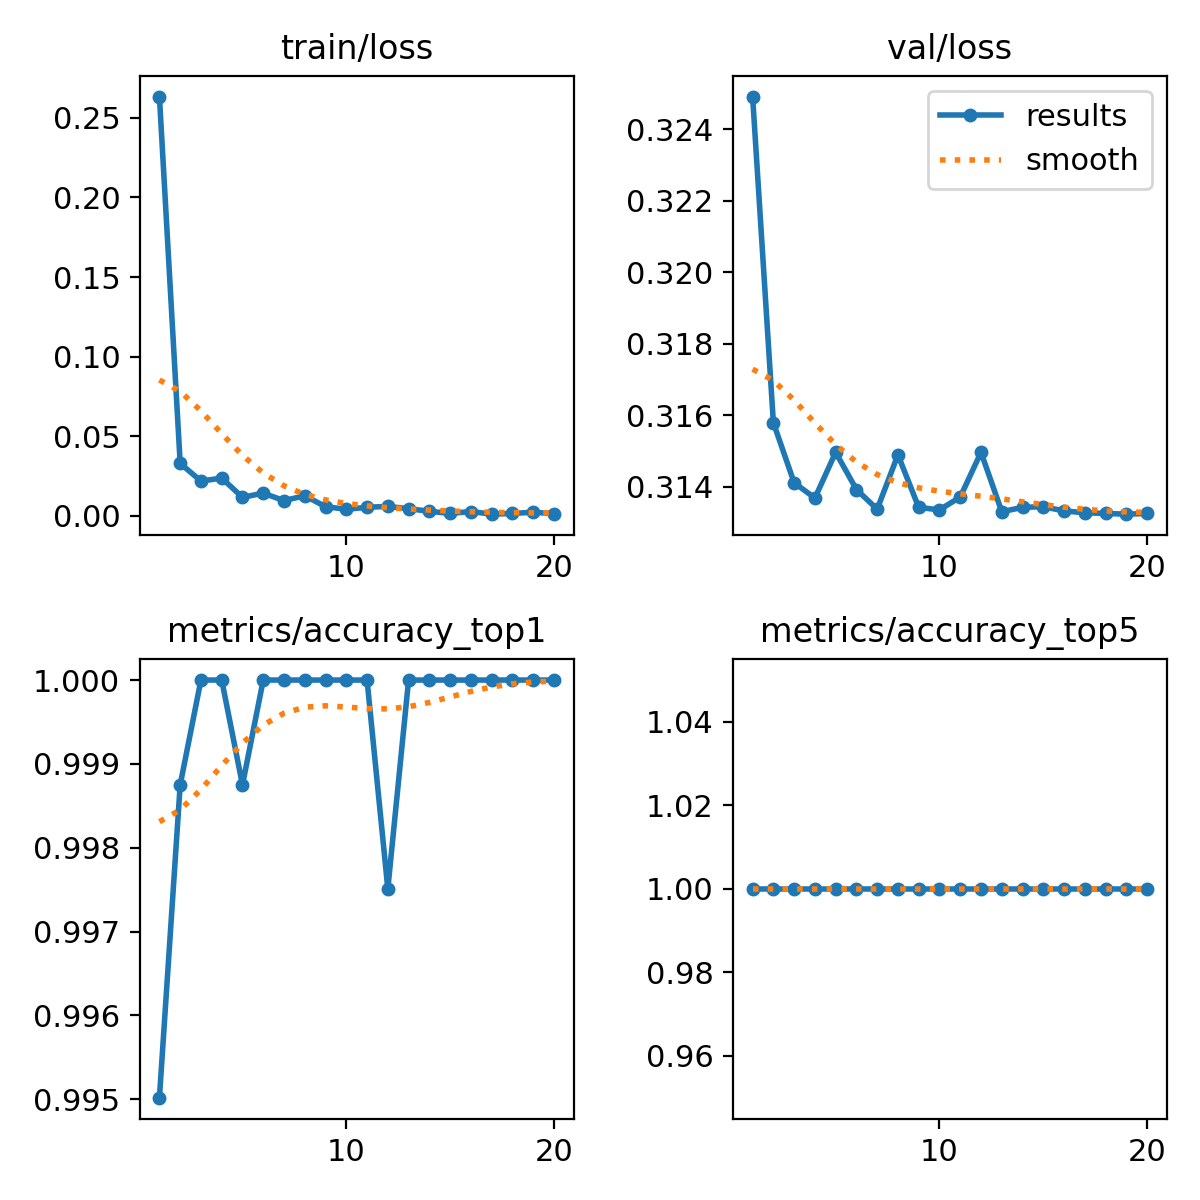

The table this chart was drawn from, first rows:
epoch, train/loss, metrics/accuracy_top1, metrics/accuracy_top5, val/loss, lr/pg0, lr/pg1, lr/pg2
1, 0.2633, 0.995, 1, 0.3249, 0.000237, 0.000237, 0.000237
2, 0.03303, 0.9988, 1, 0.3158, 0.0004515, 0.0004515, 0.0004515
3, 0.02192, 1, 1, 0.3141, 0.0006424, 0.0006424, 0.0006424
4, 0.0238, 1, 1, 0.3137, 0.000608, 0.000608, 0.000608
5, 0.01171, 0.9988, 1, 0.315, 0.000608, 0.000608, 0.000608
6, 0.01435, 1, 1, 0.3139, 0.0005726, 0.0005726, 0.0005726
7, 0.00964, 1, 1, 0.3134, 0.0005373, 0.0005373, 0.0005373
8, 0.01274, 1, 1, 0.3149, 0.0005019, 0.0005019, 0.0005019
9, 0.00586, 1, 1, 0.3134, 0.0004666, 0.0004666, 0.0004666
10, 0.00419, 1, 1, 0.3134, 0.0004313, 0.0004313, 0.0004313
11, 0.00547, 1, 1, 0.3137, 0.0003959, 0.0003959, 0.0003959
12, 0.00602, 0.9975, 1, 0.315, 0.0003606, 0.0003606, 0.0003606
13, 0.0046, 1, 1, 0.3133, 0.0003252, 0.0003252, 0.0003252
14, 0.00296, 1, 1, 0.3134, 0.0002899, 0.0002899, 0.0002899
15, 0.00159, 1, 1, 0.3134, 0.0002545, 0.0002545, 0.0002545
16, 0.00281, 1, 1, 0.3133, 0.0002192, 0.0002192, 0.0002192
17, 0.00114, 1, 1, 0.3133, 0.0001838, 0.0001838, 0.0001838
18, 0.00159, 1, 1, 0.3132, 0.0001485, 0.0001485, 0.0001485
19, 0.00238, 1, 1, 0.3132, 0.0001132, 0.0001132, 0.0001132
20, 0.00142, 1, 1, 0.3132, 7.7826e-05, 7.7826e-05, 7.7826e-05
